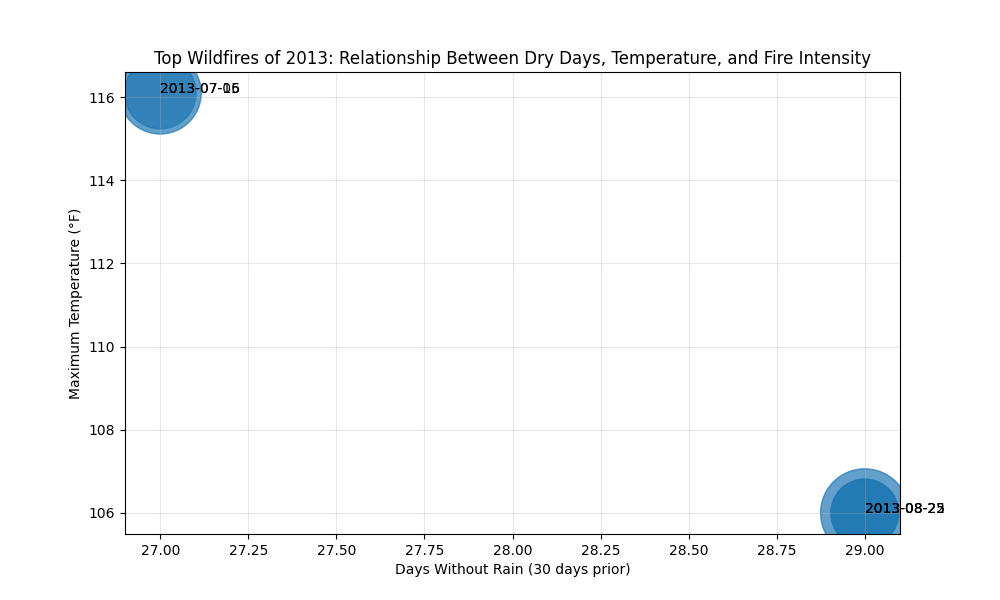

The file beside this chart, header and first rows:
Date, Latitude, Longitude, FRP, Avg_Temp, Max_Temp, Total_Rain, Dry_Days, Max_Wind
2013-08-22, 37.92, -119.9, 8106, 80.75, 106.0, 0.02, 29, 15.9
2013-07-05, 36.2, -115.7, 6976, 81.04, 116.1, 0.49, 27, 24.1
2013-07-16, 33.72, -116.6, 5329, 82.05, 116.1, 0.49, 27, 24.1
2013-08-25, 37.87, -119.8, 4759, 80.01, 106.0, 0.02, 29, 15.9
2013-08-25, 37.87, -119.8, 4727, 80.01, 106.0, 0.02, 29, 15.9
